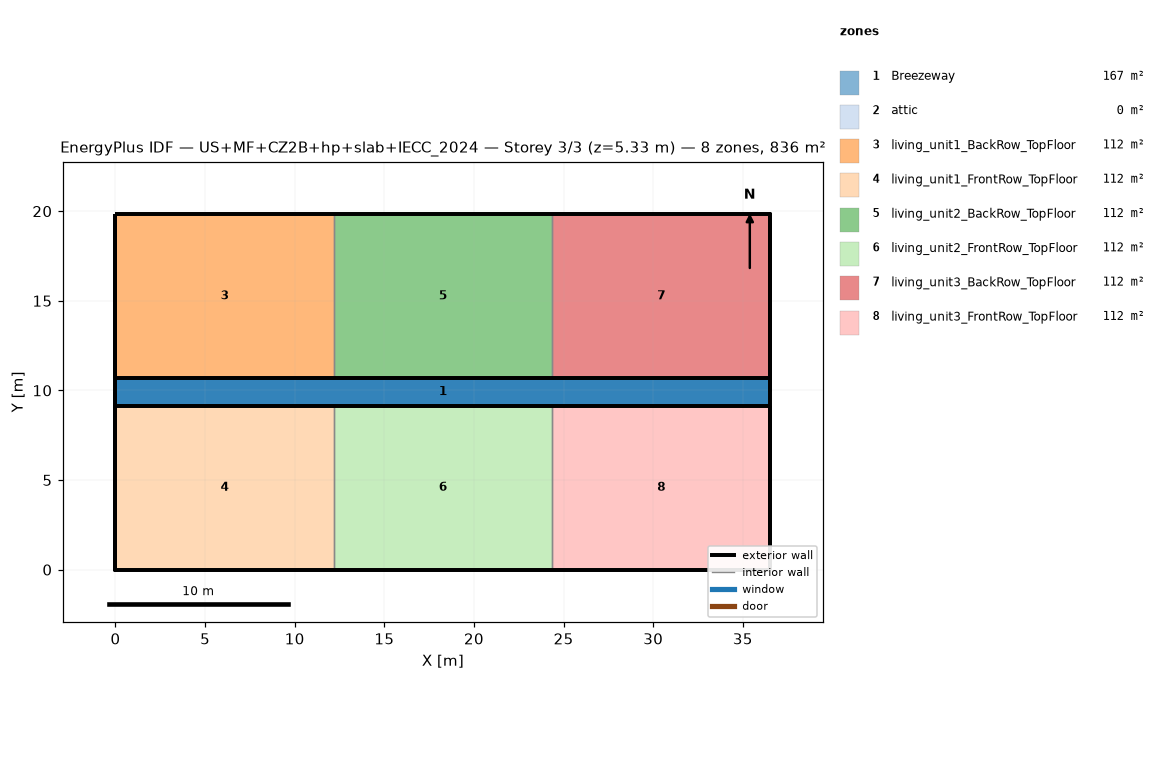
=== STOREY PLAN SPEC (per zone: floor XY polygon, exterior-wall plan segments, windows/doors) ===
zone 1: Breezeway  (167.0 m²)
  floor: (36.54, 9.16) (0.00, 9.16) (0.00, 10.68) (36.54, 10.68)
  floor: (36.54, 9.16) (0.00, 9.16) (0.00, 10.68) (36.54, 10.68)
  floor: (36.54, 9.16) (0.00, 9.16) (0.00, 10.68) (36.54, 10.68)
zone 2: attic  (0.0 m²)
  exterior wall: (36.54, 0.00) – (36.54, 19.84) – (36.54, 9.92)  [29.8 m]
  exterior wall: (0.00, 19.84) – (0.00, 0.00) – (0.00, 9.92)  [29.8 m]
zone 3: living_unit1_BackRow_TopFloor  (111.5 m²)
  floor: (12.18, 10.68) (0.00, 10.68) (0.00, 19.84) (12.18, 19.84)
  exterior wall: (12.18, 19.84) – (0.00, 19.84)  [12.2 m]
  exterior wall: (0.00, 19.84) – (0.00, 10.68)  [9.2 m]
  exterior wall: (0.00, 10.68) – (12.18, 10.68)  [12.2 m]
  interior walls: 1
zone 4: living_unit1_FrontRow_TopFloor  (111.5 m²)
  floor: (12.18, 0.00) (0.00, 0.00) (0.00, 9.16) (12.18, 9.16)
  exterior wall: (0.00, 0.00) – (12.18, 0.00)  [12.2 m]
  exterior wall: (0.00, 9.16) – (0.00, 0.00)  [9.2 m]
  exterior wall: (12.18, 9.16) – (0.00, 9.16)  [12.2 m]
  interior walls: 1
zone 5: living_unit2_BackRow_TopFloor  (111.5 m²)
  floor: (24.36, 10.68) (12.18, 10.68) (12.18, 19.84) (24.36, 19.84)
  exterior wall: (12.18, 10.68) – (24.36, 10.68)  [12.2 m]
  exterior wall: (24.36, 19.84) – (12.18, 19.84)  [12.2 m]
  interior walls: 2
zone 6: living_unit2_FrontRow_TopFloor  (111.5 m²)
  floor: (24.36, 0.00) (12.18, 0.00) (12.18, 9.16) (24.36, 9.16)
  exterior wall: (12.18, 0.00) – (24.36, 0.00)  [12.2 m]
  exterior wall: (24.36, 9.16) – (12.18, 9.16)  [12.2 m]
  interior walls: 2
zone 7: living_unit3_BackRow_TopFloor  (111.5 m²)
  floor: (36.54, 10.68) (24.36, 10.68) (24.36, 19.84) (36.54, 19.84)
  exterior wall: (36.54, 10.68) – (36.54, 19.84)  [9.2 m]
  exterior wall: (36.54, 19.84) – (24.36, 19.84)  [12.2 m]
  exterior wall: (24.36, 10.68) – (36.54, 10.68)  [12.2 m]
  interior walls: 1
zone 8: living_unit3_FrontRow_TopFloor  (111.5 m²)
  floor: (36.54, 0.00) (24.36, 0.00) (24.36, 9.16) (36.54, 9.16)
  exterior wall: (24.36, 0.00) – (36.54, 0.00)  [12.2 m]
  exterior wall: (36.54, 0.00) – (36.54, 9.16)  [9.2 m]
  exterior wall: (36.54, 9.16) – (24.36, 9.16)  [12.2 m]
  interior walls: 1

=== DERIVED (storey summary) ===
Building: US+MF+CZ2B+hp+slab+IECC_2024
Storey: 3 of 3  (floor level z = 5.33 m)
Storey gross floor area: 836.2 m²
Zones on this storey: 8
  - Breezeway: floor 167.0 m²
  - attic: floor 0.0 m²; exterior wall 59.5 m (81.9 m²); WWR 0.0%
  - living_unit1_BackRow_TopFloor: floor 111.5 m²; exterior wall 33.5 m (86.9 m²); WWR 0.0%
  - living_unit1_FrontRow_TopFloor: floor 111.5 m²; exterior wall 33.5 m (86.9 m²); WWR 0.0%
  - living_unit2_BackRow_TopFloor: floor 111.5 m²; exterior wall 24.4 m (63.1 m²); WWR 0.0%
  - living_unit2_FrontRow_TopFloor: floor 111.5 m²; exterior wall 24.4 m (63.1 m²); WWR 0.0%
  - living_unit3_BackRow_TopFloor: floor 111.5 m²; exterior wall 33.5 m (86.9 m²); WWR 0.0%
  - living_unit3_FrontRow_TopFloor: floor 111.5 m²; exterior wall 33.5 m (86.9 m²); WWR 0.0%
Zone adjacency (shared interzone walls):
  - living_unit1_BackRow_TopFloor ↔ living_unit2_BackRow_TopFloor
  - living_unit1_FrontRow_TopFloor ↔ living_unit2_FrontRow_TopFloor
  - living_unit2_BackRow_TopFloor ↔ living_unit3_BackRow_TopFloor
  - living_unit2_FrontRow_TopFloor ↔ living_unit3_FrontRow_TopFloor